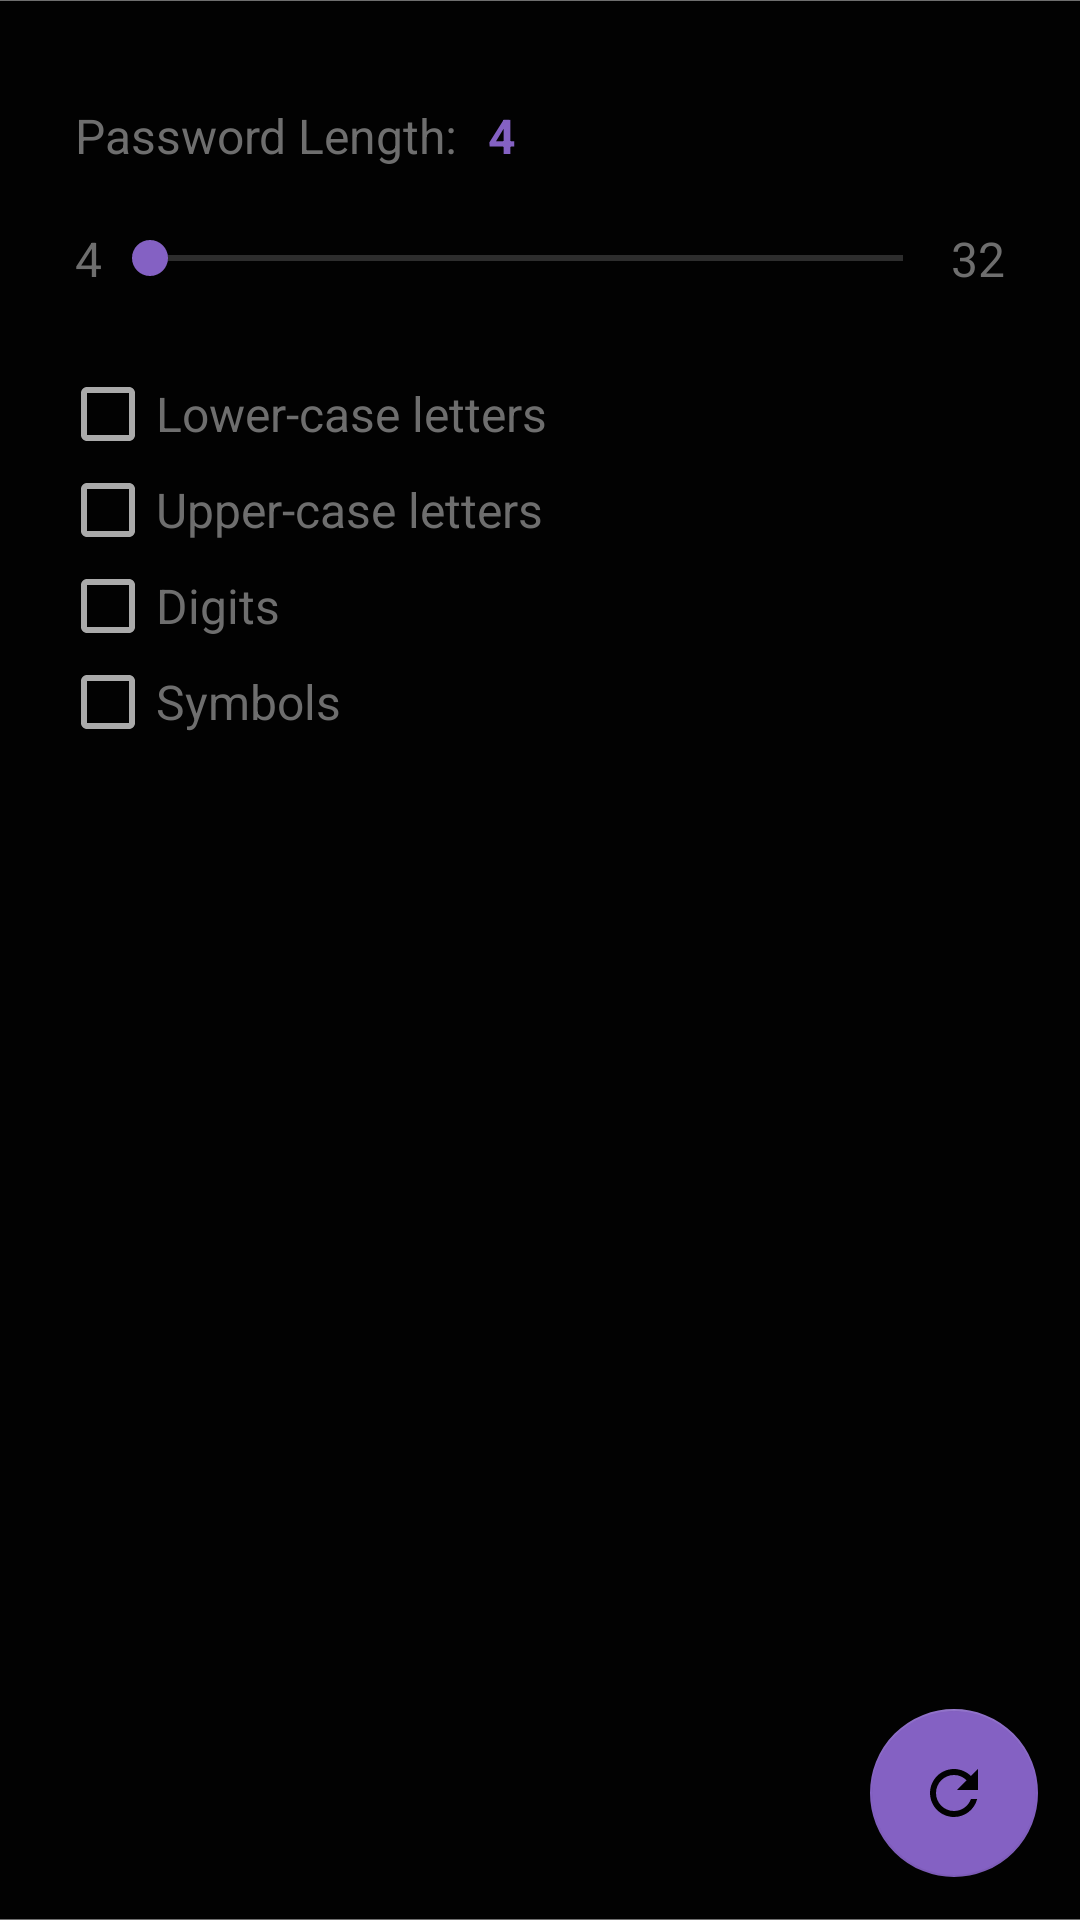

This screen was rendered from an Android layout file. Write that file and the resources it references.
<!-- AndroidManifest.xml: application theme AppTheme -->
<!-- res/layout/password_fragment.xml -->
<?xml version="1.0" encoding="utf-8"?>
<LinearLayout xmlns:android="http://schemas.android.com/apk/res/android"
    xmlns:app="http://schemas.android.com/apk/res-auto"
    xmlns:tools="http://schemas.android.com/tools"
    android:layout_width="match_parent"
    android:layout_height="match_parent"
    android:background="?attr/colorPrimaryDark"
    android:orientation="vertical">


    <RelativeLayout
        android:layout_width="match_parent"
        android:layout_height="match_parent"
        android:background="@drawable/shadow"
        android:paddingTop="0.1dp"
        android:paddingBottom="0.1dp">

        <FrameLayout
            android:layout_width="match_parent"
            android:layout_height="match_parent"
            android:background="?attr/colorPrimaryDark"
            android:orientation="vertical">

            <LinearLayout
                android:layout_width="match_parent"
                android:layout_height="match_parent"
                android:orientation="vertical">

                <LinearLayout
                    android:layout_width="match_parent"
                    android:layout_height="wrap_content"
                    android:layout_gravity="center_horizontal|center_vertical"
                    android:layout_marginLeft="20dp"
                    android:layout_marginTop="20dp"
                    android:layout_marginRight="20dp"
                    android:background="?attr/colorPrimaryDark"
                    android:orientation="vertical">

                    <LinearLayout
                        android:layout_width="match_parent"
                        android:layout_height="wrap_content"
                        android:background="?attr/colorPrimaryDark"
                        android:orientation="horizontal">

                        <LinearLayout
                            android:layout_width="match_parent"
                            android:layout_height="match_parent"
                            android:layout_margin="5dp"
                            android:background="?attr/colorPrimaryDark"
                            android:orientation="horizontal">

                            <TextView
                                android:id="@+id/txtNumberOfSides"
                                android:layout_width="wrap_content"
                                android:layout_height="40dp"
                                android:layout_gravity="center"
                                android:gravity="center_vertical"
                                android:text="@string/password_length"
                                android:textColor="@color/gray_color"
                                android:textSize="16sp" />

                            <TextView
                                android:id="@+id/txtProgressOnBar"
                                android:layout_width="wrap_content"
                                android:layout_height="wrap_content"
                                android:layout_gravity="center"
                                android:layout_marginStart="10dp"
                                android:gravity="start"
                                android:text="@string/_4"
                                android:textColor="@color/colorPrimary"
                                android:textSize="16sp"
                                android:textStyle="bold">
                            </TextView>
                        </LinearLayout>
                    </LinearLayout>

                    <LinearLayout
                        android:layout_width="match_parent"
                        android:layout_height="match_parent"
                        android:layout_margin="5dp"
                        android:orientation="horizontal">

                        <TextView
                            android:id="@+id/textView2"
                            android:layout_width="wrap_content"
                            android:layout_height="wrap_content"
                            android:layout_gravity="center_vertical"
                            android:text="@string/_4"
                            android:textColor="@color/gray_color"
                            android:textSize="16sp" />

                        <SeekBar
                            android:id="@+id/sBarLength"
                            android:layout_width="0dp"
                            android:layout_height="wrap_content"
                            android:layout_gravity="center_vertical"
                            android:layout_weight="1"
                            android:backgroundTint="@color/gray_color"
                            android:indeterminate="false"
                            android:max="32"
                            android:min="4"
                            android:theme="@style/SeekBarColor" />

                        <TextView
                            android:id="@+id/textView3"
                            android:layout_width="wrap_content"
                            android:layout_height="wrap_content"
                            android:layout_gravity="center_vertical"
                            android:text="@string/_32"
                            android:textColor="@color/gray_color"
                            android:textSize="16sp" />
                    </LinearLayout>

                    <LinearLayout
                        android:layout_width="match_parent"
                        android:layout_height="wrap_content"
                        android:layout_marginTop="20dp"
                        android:orientation="vertical">

                        <CheckBox
                            android:id="@+id/chkLowerCase"
                            android:layout_width="match_parent"
                            android:layout_height="match_parent"
                            android:text="@string/lower_case_letters"
                            android:textColor="@color/gray_color"
                            android:textSize="16sp"
                            android:theme="@style/CheckboxStyle" />

                        <CheckBox
                            android:id="@+id/chkUpperCase"
                            android:layout_width="match_parent"
                            android:layout_height="match_parent"
                            android:text="@string/upper_case_letters"
                            android:textColor="@color/gray_color"
                            android:textSize="16sp"
                            android:theme="@style/CheckboxStyle" />

                        <CheckBox
                            android:id="@+id/chkDigits"
                            android:layout_width="match_parent"
                            android:layout_height="match_parent"
                            android:text="@string/digits"
                            android:textColor="@color/gray_color"
                            android:textSize="16sp"
                            android:theme="@style/CheckboxStyle" />

                        <CheckBox
                            android:id="@+id/chkSymbols"
                            android:layout_width="match_parent"
                            android:layout_height="match_parent"
                            android:text="@string/symbols"
                            android:textColor="@color/gray_color"
                            android:textSize="16sp"
                            android:theme="@style/CheckboxStyle" />
                    </LinearLayout>
                </LinearLayout>

                <ScrollView
                    android:layout_width="match_parent"
                    android:layout_height="match_parent"
                    android:layout_margin="20dp">

                    <TextView
                        android:id="@+id/txtPassword"
                        android:layout_width="match_parent"
                        android:layout_height="wrap_content"
                        android:layout_gravity="center"
                        android:gravity="center"
                        android:textColor="@color/colorPrimary"
                        android:textSize="16sp"
                        android:textStyle="bold" />
                </ScrollView>
            </LinearLayout>

            <com.google.android.material.floatingactionbutton.FloatingActionButton
                android:id="@+id/btnGeneratePassword"
                android:layout_width="wrap_content"
                android:layout_height="wrap_content"
                android:layout_gravity="bottom|end"
                android:layout_margin="14dp"
                android:backgroundTint="@color/colorAccent"
                android:tint="?attr/colorPrimaryDark"
                app:srcCompat="@drawable/ic_baseline_refresh_24"
                tools:ignore="VectorDrawableCompat" />
        </FrameLayout>
    </RelativeLayout>
</LinearLayout>
<!-- resources referenced by this layout -->
<resources>
  <color name="colorAccent">#8461C3</color>
  <color name="colorPrimary">#8461C3</color>
  <color name="gray_color">#6E6E6E</color>
  <!-- drawable ic_baseline_refresh_24 (drawable) -->
  <vector xmlns:android="http://schemas.android.com/apk/res/android"
      android:width="24dp"
      android:height="24dp"
      android:tint="#8461C3"
      android:viewportWidth="24"
      android:viewportHeight="24">
      <path
          android:fillColor="@android:color/white"
          android:pathData="M17.65,6.35C16.2,4.9 14.21,4 12,4c-4.42,0 -7.99,3.58 -7.99,8s3.57,8 7.99,8c3.73,0 6.84,-2.55 7.73,-6h-2.08c-0.82,2.33 -3.04,4 -5.65,4 -3.31,0 -6,-2.69 -6,-6s2.69,-6 6,-6c1.66,0 3.14,0.69 4.22,1.78L13,11h7V4l-2.35,2.35z" />
  </vector>
  <!-- drawable shadow (drawable) -->
  <?xml version="1.0" encoding="utf-8"?>
  <shape xmlns:android="http://schemas.android.com/apk/res/android" android:shape="rectangle">
      <solid android:color="@color/gray_color" />
  </shape>
  <string name="_32">32</string>
  <string name="_4">4</string>
  <string name="digits">Digits</string>
  <string name="lower_case_letters">Lower-case letters</string>
  <string name="password_length">Password Length:</string>
  <string name="symbols">Symbols</string>
  <string name="upper_case_letters">Upper-case letters</string>
  <style name="CheckboxStyle">
          <item name="colorAccent">@color/colorAccent</item>
          <item name="android:textColorSecondary">@android:color/darker_gray</item>
      </style>
  <style name="SeekBarColor" parent="Widget.AppCompat.SeekBar">
          <item name="colorAccent">@color/colorAccent</item>
          <item name="android:textColorSecondary">@android:color/darker_gray</item>d
      </style>
  <style name="AppTheme" parent="Theme.AppCompat.Light.NoActionBar">
          <item name="colorPrimary">@color/colorPrimary</item>
          <item name="colorPrimaryDark">@color/black</item>
          <item name="colorAccent">@color/colorPrimary</item>
          <item name="background">@color/white</item>
          <item name="backgroundColor">@color/black</item>
      </style>
  <color name="black">#020202</color>
  <color name="white">#FFFFFF</color>
</resources>
